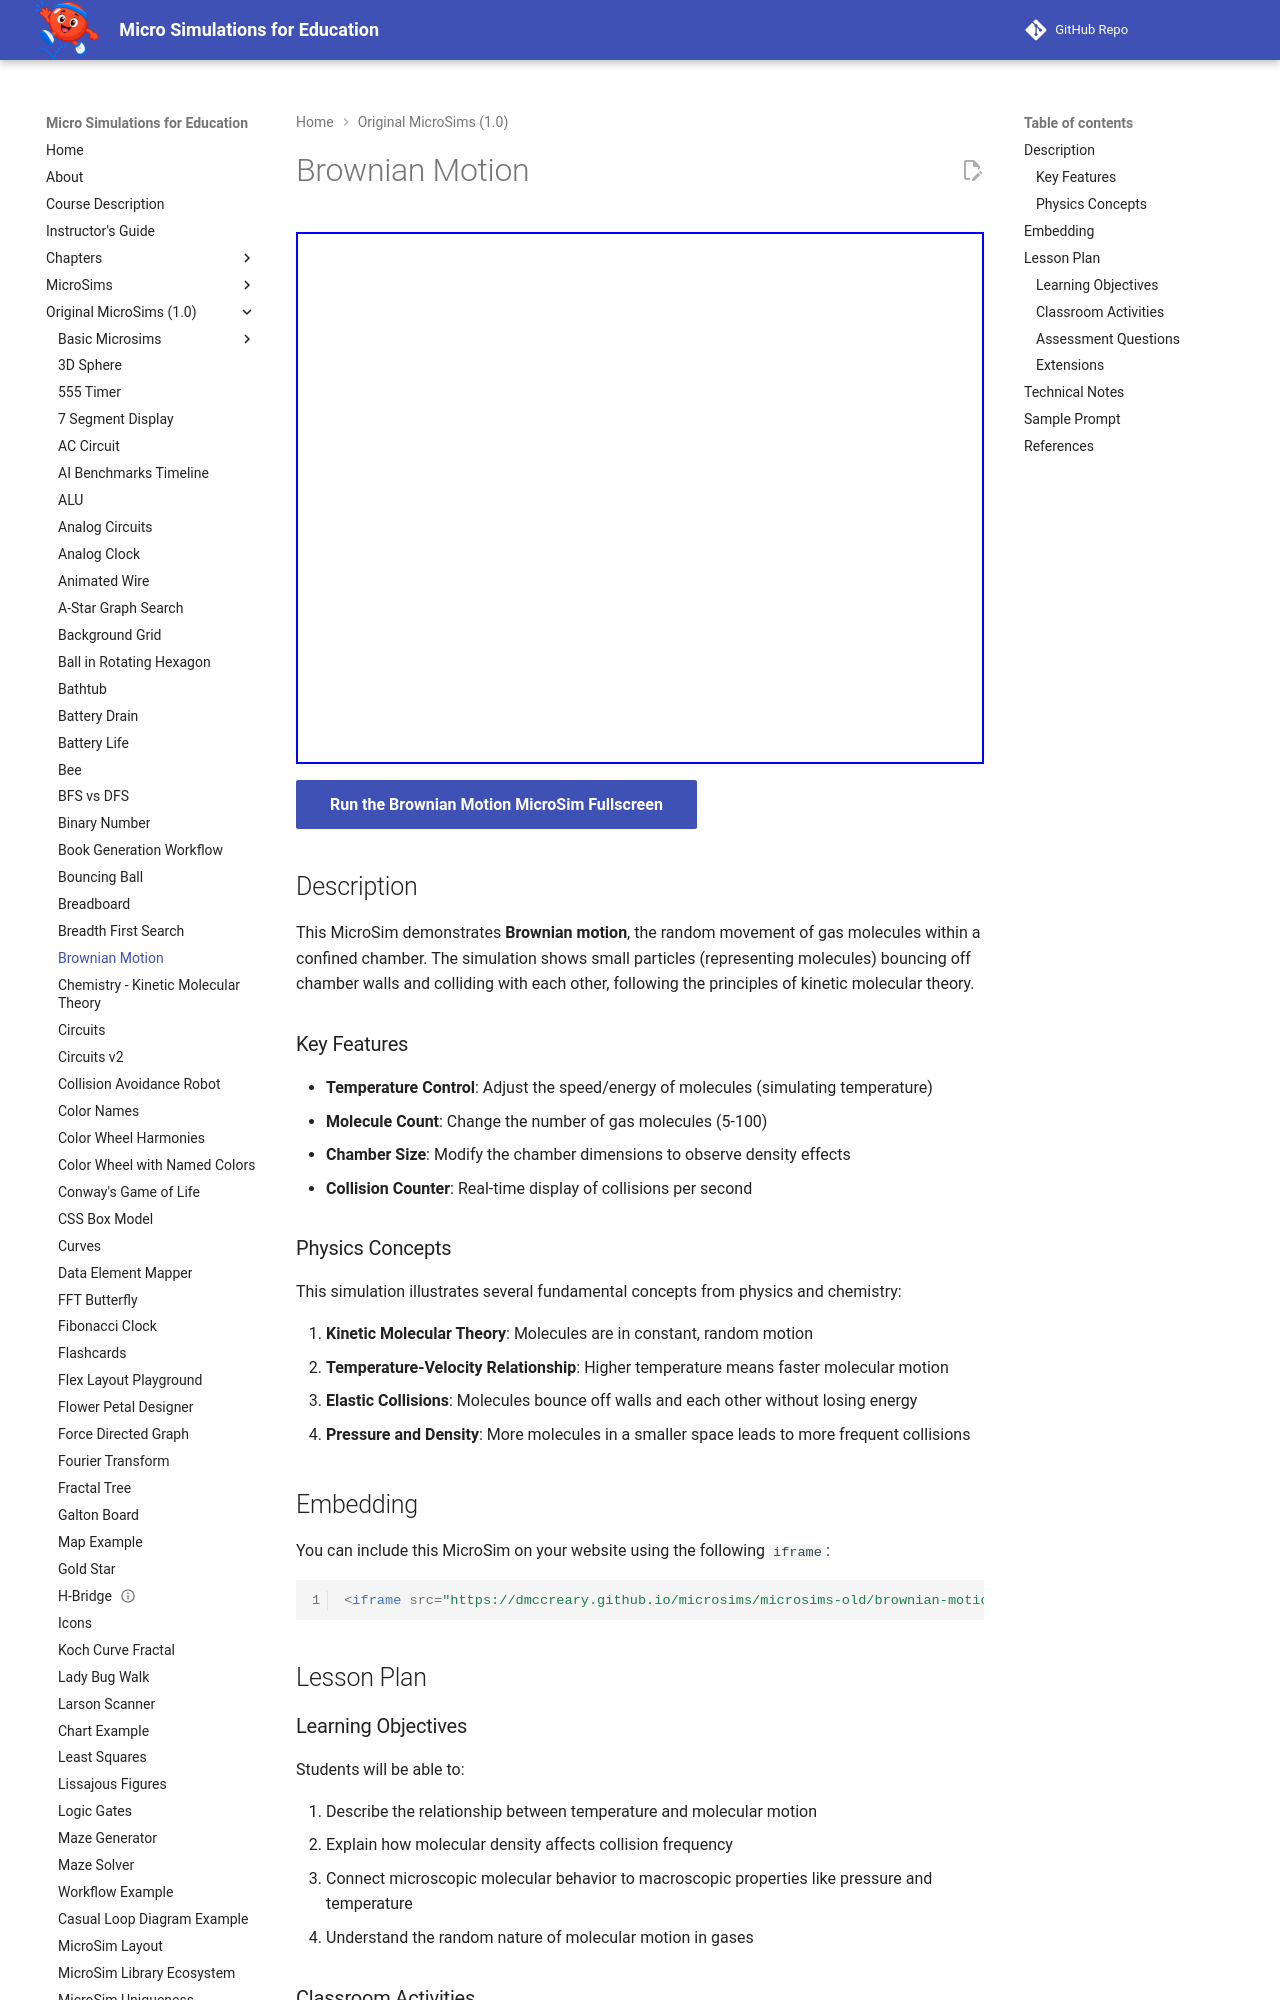

repository: dmccreary/microsims · page: microsims-old/brownian-motion/index.html · generator: mkdocs

---
title: Brownian Motion
description: A MicroSim demonstrating gas molecules bouncing in a chamber with controls for temperature, molecule count, and chamber size.
quality_score: 95
image: /microsims-old/brownian-motion/brownian-motion.png
og:image: /microsims-old/brownian-motion/brownian-motion.png
twitter:image: /microsims-old/brownian-motion/brownian-motion.png
social:
   cards: false
---

# Brownian Motion

<iframe src="main.html" height="532px" scrolling="no"></iframe>

[Run the Brownian Motion MicroSim Fullscreen](./main.html){ .md-button .md-button--primary }

## Description

This MicroSim demonstrates **Brownian motion**, the random movement of gas molecules within a confined chamber. The simulation shows small particles (representing molecules) bouncing off chamber walls and colliding with each other, following the principles of kinetic molecular theory.

### Key Features

- **Temperature Control**: Adjust the speed/energy of molecules (simulating temperature)
- **Molecule Count**: Change the number of gas molecules (5-100)
- **Chamber Size**: Modify the chamber dimensions to observe density effects
- **Collision Counter**: Real-time display of collisions per second

### Physics Concepts

This simulation illustrates several fundamental concepts from physics and chemistry:

1. **Kinetic Molecular Theory**: Molecules are in constant, random motion
2. **Temperature-Velocity Relationship**: Higher temperature means faster molecular motion
3. **Elastic Collisions**: Molecules bounce off walls and each other without losing energy
4. **Pressure and Density**: More molecules in a smaller space leads to more frequent collisions

## Embedding

You can include this MicroSim on your website using the following `iframe`:

```html
<iframe src="https://dmccreary.github.io/microsims/microsims-old/brownian-motion/main.html" height="532px" scrolling="no"></iframe>
```

## Lesson Plan

### Learning Objectives

Students will be able to:

1. Describe the relationship between temperature and molecular motion
2. Explain how molecular density affects collision frequency
3. Connect microscopic molecular behavior to macroscopic properties like pressure and temperature
4. Understand the random nature of molecular motion in gases
